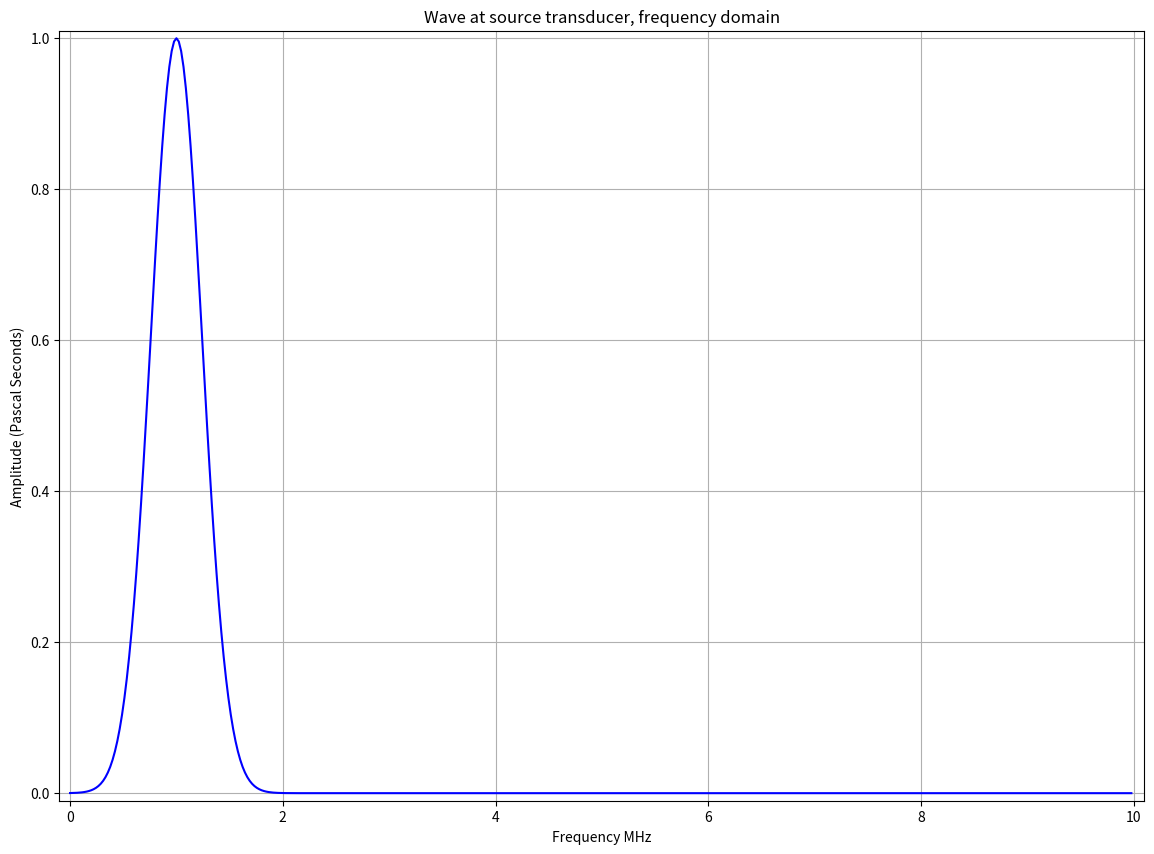
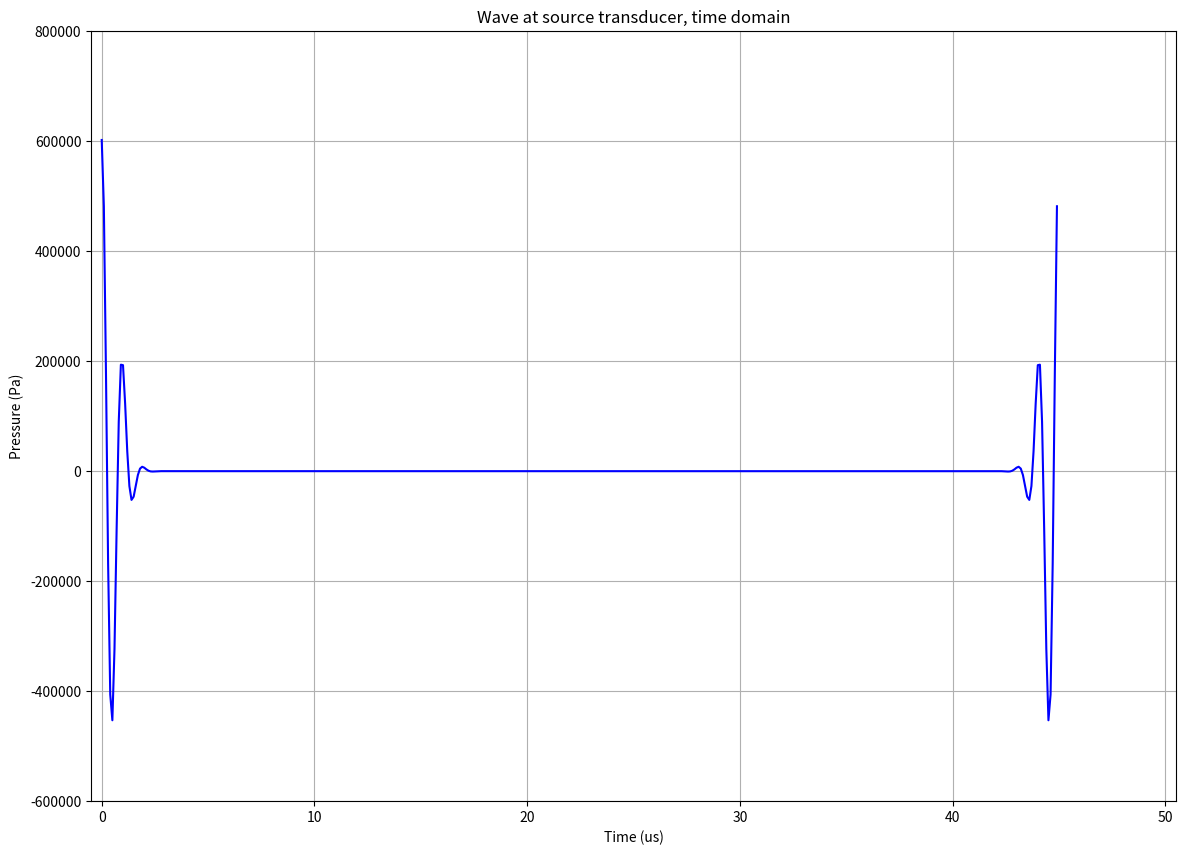
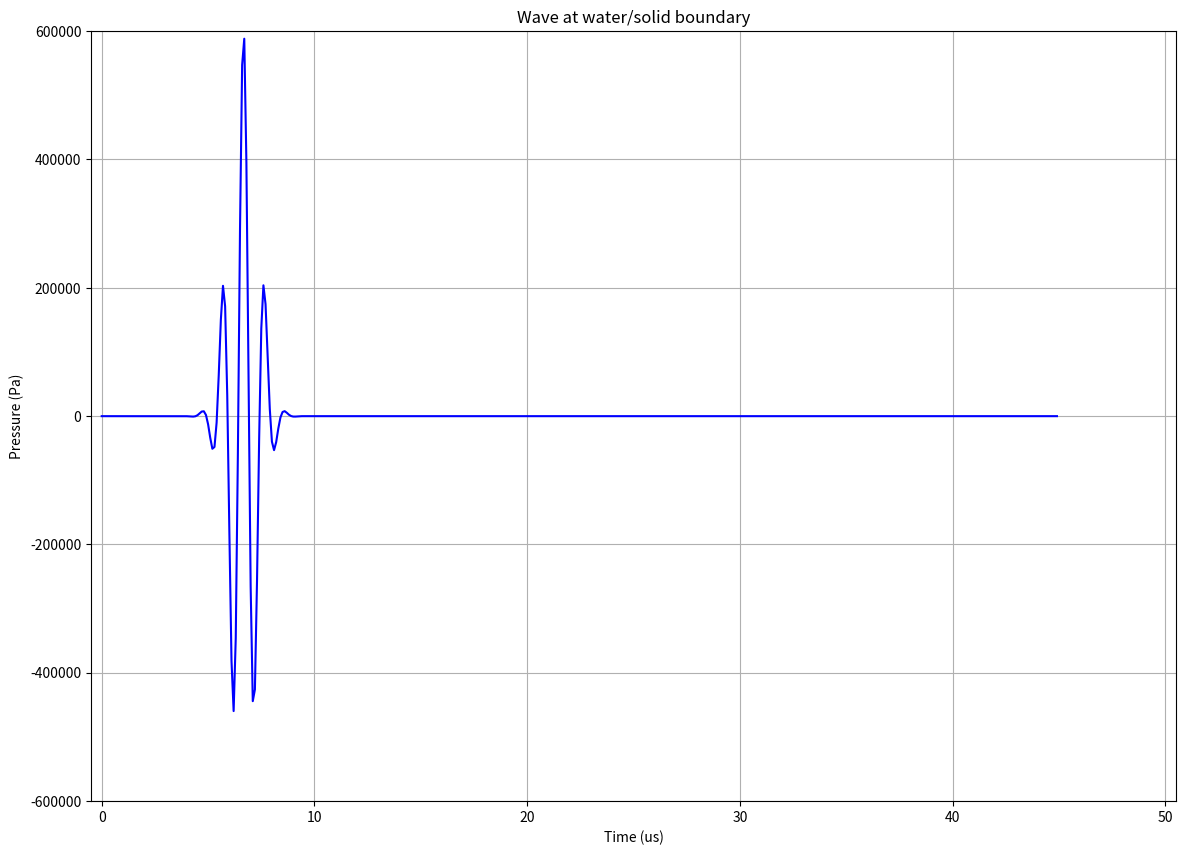
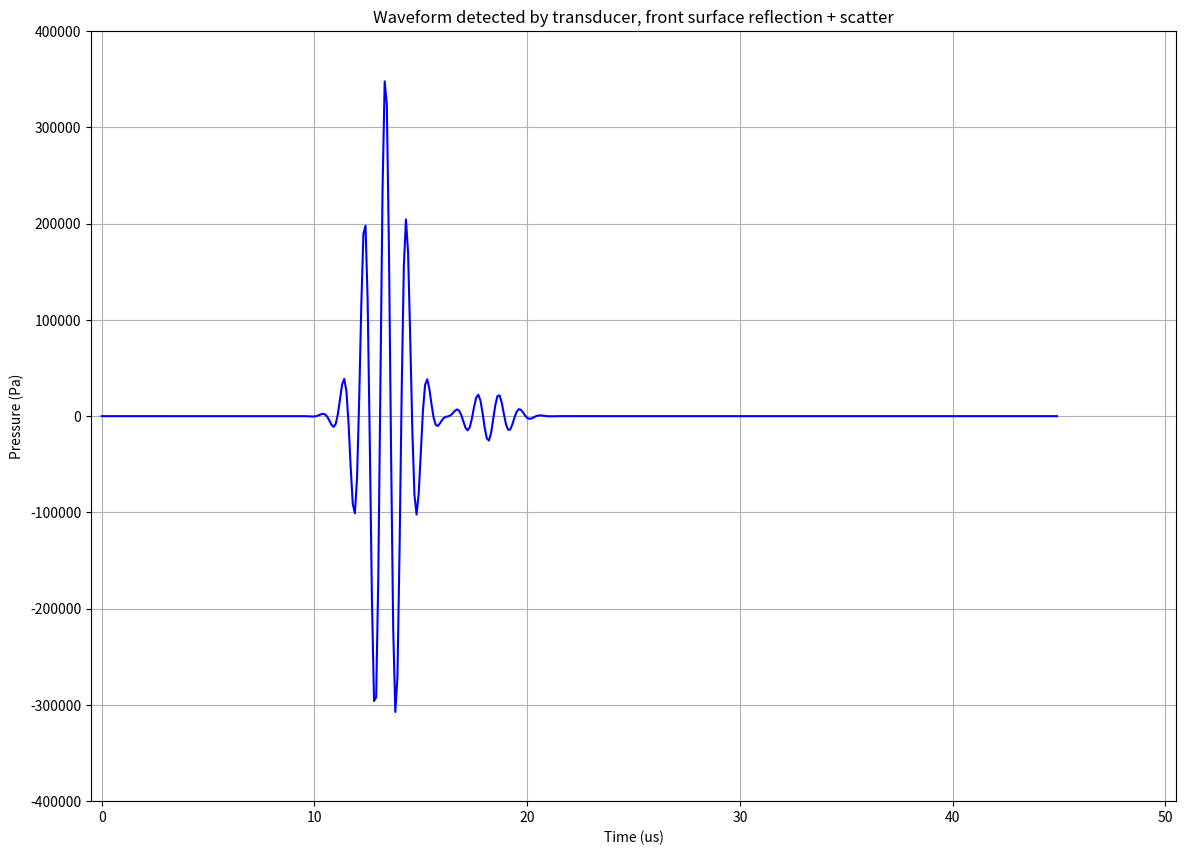
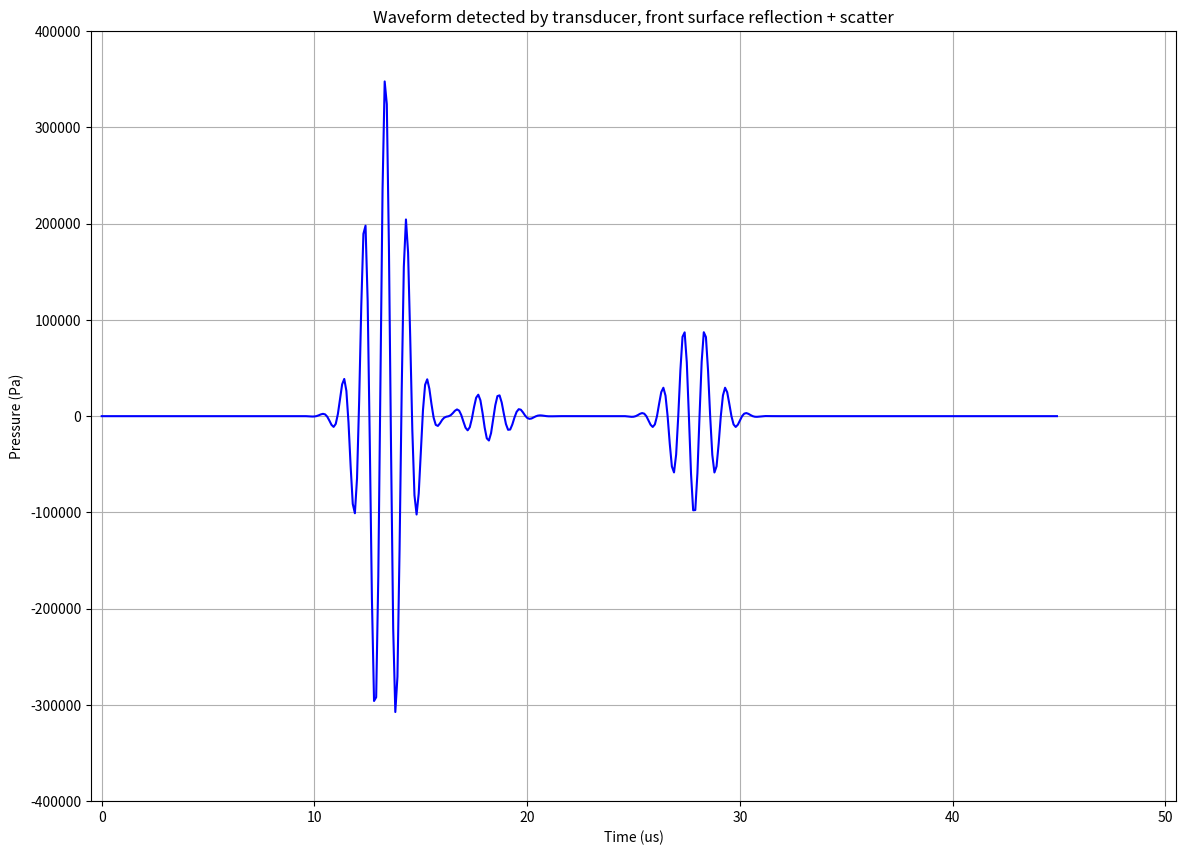
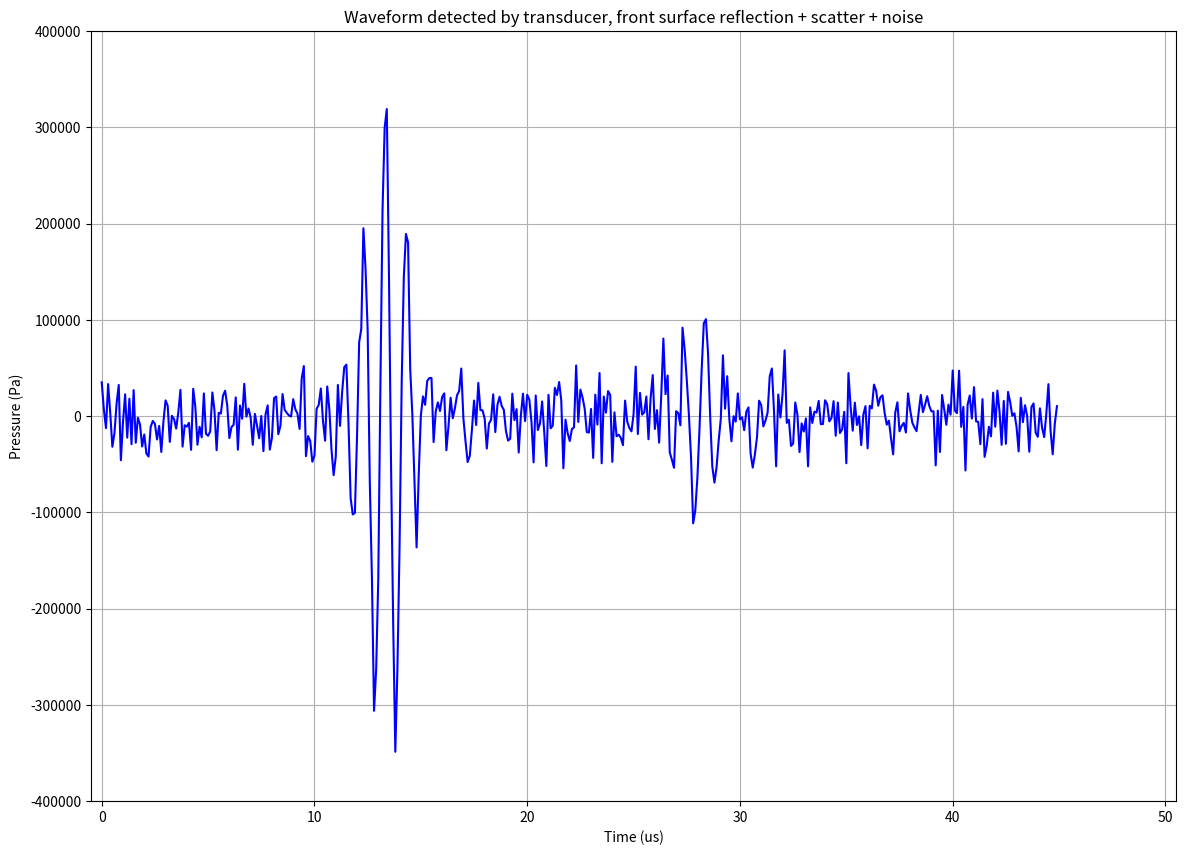
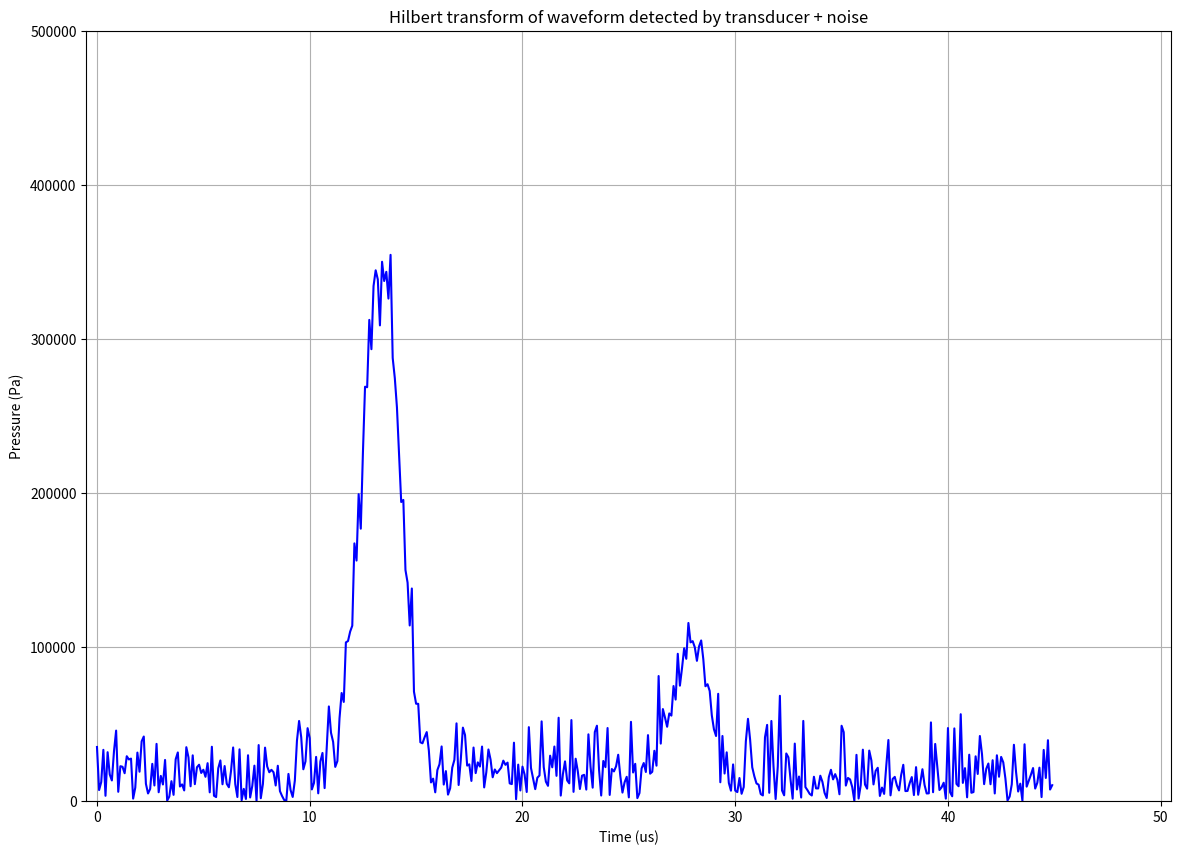
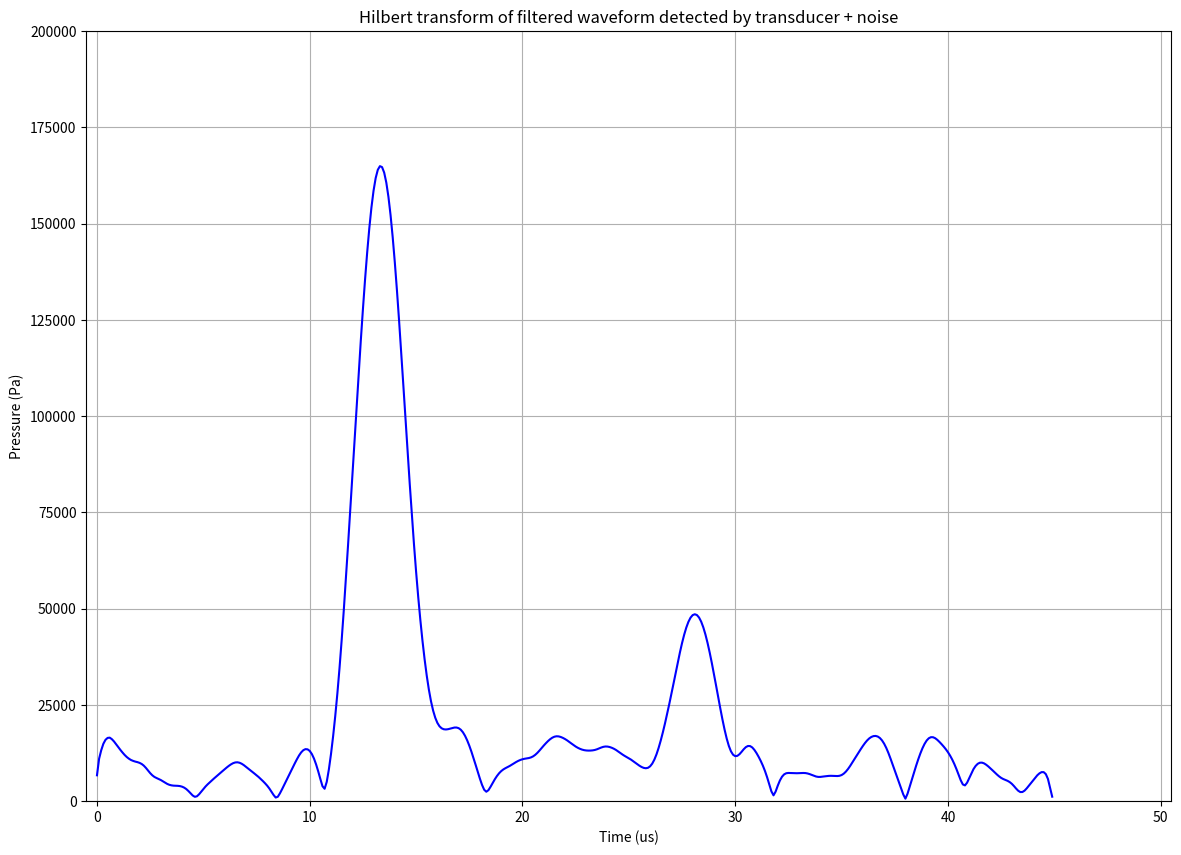

Reproduce these figures in Python, in order.
# CFD HW4 - Combined Solution
# [redacted]
# 11/09/2024

#%---------- Color Key ----------
# & (neon) pink
# ! red
# ^ pink
# ? blue
# ~ green
# % orange
# | purple

#%---------- imports ----------
import numpy as np
import matplotlib.pyplot as plt
from scipy.signal import hilbert, butter, filtfilt

#%---------- Problem Statement ----------
'''
For week1, this simulation needs to recreate the plots found in USFigs.pdf. This simulation is modeling a (water) immersed transducer which is sending waves to a block of aluminum. The distance from the transducer to the aluminum 
is 1cm (i.e. the wave from the transducer travels through 1cm of water before hitting the aluminum block). There is a crack in the aluminum block which is 1.5cm from the surface of the block. The total thickness of the block is
4cm. Upon reaching the end of the block the waves bounce back (of course, there is an echo not only from the bottom surface of the block but from the top surface as well as the crack inside of the block).
'''

#|==========================================================
#| Lab Parameters
#|==========================================================

#%---------- Given Parameters ----------
c_al = 6.2 * 1e3          #~ speed of wave in aluminum (m/s)
c_w  = 1.5 * 1e3          #~ speed of wave in water (m/s)
rho_al = 2700             #~ density of aluminum (kg/m^3)
rho_w = 1000              #~ density of aluminum (kg/m^3)
center_freq = 1e6         #~ transducer center frequency (Hz)
BW = 400e3                #~ -3dB transducer bandwidth (Hz)
water_dist = 10 * 1e-3    #~ initial water path distance (m)
crack_coeff = -0.2        #~ crack scatter coefficient
noise_amp = 22e3          #~ noise amplitude (Pa)
crack_depth = 1.5e-2      #~ depth of the flaw in the aluminum (m)
thickness_al = 4.5e-2     #~ total thickness of the block of aluminum (m)

#%---------- Frequency & Time Domain ----------
max_freq = 10e6                                           #~ upper bound on frequency range
max_time = 45e-6                                          #~ upper bound on time range
delta_t = 1 / max_freq                                    #~ time increment
delta_f = 1 / max_time                                    #~ frequency increment
n = int((delta_t * delta_f) ** -1)                        #~ number of sampling points
freq_base = np.arange(n , dtype = 'complex') * delta_f    #~ array of sampled frequencies 
time_base = np.arange(n , dtype = 'complex') * delta_t    #~ array of sampled time

#%---------- Plot Selection ----------
all_plots = True

#|==========================================================
#| Plot 1: Wave at source transducer in frequency domain
#|==========================================================
'''
This initial wave is at the transducer at time t = 0 seconds. we can construct this by using the Guassian function to an 
amplitude of 1 Pa*second.
'''

#%---------- Gaussian Function ----------
def G_amplitude1(f , c):

    B = ((c + 200e3) - c) / ((np.log(2 ** 0.5)) ** 0.5)    #~ B value for gaussian function
    Amp = np.zeros(int(len(f)) , dtype = "complex")        #~ initiate Amplitude matrix
    Amp[:] = 1 * np.exp(-((f[:] - c) / B) ** 2)            #~ populate Amplitude matrix

    return Amp

Amp1 = G_amplitude1(freq_base , 1e6)

if all_plots:
    #%---------- Plot Results ----------
    plt.figure(figsize = (14 , 10))
    plt.plot(freq_base * 1e-6 , Amp1 , color = "blue")
    plt.title("Wave at source transducer, frequency domain")
    plt.xlabel("Frequency MHz")
    plt.ylabel("Amplitude (Pascal Seconds)")
    plt.ylim((-0.01 , 1.01))
    plt.xlim((-0.1 , 10.1))
    plt.grid()
    plt.show()

#|==========================================================
#| Plot 2: Wave at source transducer in time domain
#|==========================================================
'''
This wave is created by taking the reverse fourier transform of the first frequency wave (Amp1) to take it from the 
frequency domain to the time domain.
'''

#%---------- Inverse FT ----------
def inv_ft2(Amp):

    length = int(len(Amp))
    amp = np.zeros(length , dtype = "complex")

    for i in range(length):
        sum = 0

        for s in range(length):
            sum += Amp[s] * np.exp(2j * np.pi * freq_base[s] * time_base[i]) * delta_f
            
        amp[i] = sum

    return amp

if all_plots:
    #%---------- Plot Results ----------
    amp2 = inv_ft2(Amp1)
    plt.figure(figsize = (14 , 10))
    plt.plot(time_base * 1e6 , amp2 , color = "blue")
    plt.title("Wave at source transducer, time domain")
    plt.xlabel("Time (us)")
    plt.ylabel("Pressure (Pa)")
    plt.ylim((-6e5 , 8e5))
    plt.xlim((-0.5 , 50.5))
    plt.grid()
    plt.show()

#|==========================================================
#| Plot 3: Wave at water-solid boundary
#|==========================================================
'''
Here we must first convert the distance from the transducer to the top surface of the aluminum block into a time delay (t_delay).
Having this, we can create a phase shift (np.exp(-2j * np.pi * freq_base[:] * t_delay)) and apply this to the frequency domain (Amp1).
Taking the inverse FT of this will give the wave at the water/solid boundary.
'''

#%---------- Convert Spatial Distance & Inverse FT ----------
#^ get time delay from c_w
t_delay_water = water_dist / c_w

#^ calculate the new (phase shifted/ time delayed) frequency domain & inv. FT for time domain
Amp3 = Amp1 * np.exp(-2j * np.pi * freq_base[:] * t_delay_water)
amp3 = inv_ft2(Amp3)

if all_plots:
    #%---------- Plot Results ----------
    plt.figure(figsize = (14 , 10))
    plt.plot(time_base * 1e6 , amp3 , color = "blue")
    plt.title("Wave at water/solid boundary")
    plt.xlabel("Time (us)")
    plt.ylabel("Pressure (Pa)")
    plt.ylim((-6e5 , 6e5))
    plt.xlim((-0.5 , 50.5))
    plt.grid()
    plt.show()

#|===============================================================================
#| Plot 4: Waveform detected by transducer, front surface reflection + scatter
#|===============================================================================
'''
For this plot we consider the wave being reflected from the top surface as well as the crack. We need the impedence for both domains (aluminum and water). From this we can calculate
what is transmitted from the water domain to the solid domain, what is reflected in the water domain by the solid domain and vice versa. The time delay must also be accounted
for as we are now travelling through a part of the aluminum block and back. When the transducer reads the incoming signal it goes through the Gaussian function again (this means
to multiply by Amp1 in the frequency domain) and then we can inverse FT to get the time domain plot.
'''

#%---------- Reflection & Transmission Coefficient ----------
#^ impedence for water and aluminum
Z_w = rho_w * c_w
Z_al = rho_al * c_al

#^ reflection and transmission coefficients
reflection1 = (Z_al - Z_w) / (Z_al + Z_w)    #~ reflection coefficient from aluminum to water (wave reflects off aluminum)
reflection2 = (Z_w - Z_al) / (Z_al + Z_w)    #~ reflection coefficient from water to aluminum (wave reflects off water)
transmission1 = (2 * Z_al) / (Z_al + Z_w)    #~ transmission coefficient from aluminum to water (wave disperses from water domain into solid domain) 
transmission2 = (2 * Z_w) / (Z_al + Z_w)     #~ transmission coefficient from water to aluminum (wave disperses from solid domain into water domain) 

#%---------- Inverse FT To Get Reflected Wave ----------
#^ calculate new delta_t from transmitted wave traveling through aluminum (up to crack) and then back
t_delay_aluminum = crack_depth / c_al
total_delay = (2 * t_delay_aluminum) + t_delay_water

#^ calculate the reflected and transmitted waves
Amp4_1 = Amp1 * Amp3 * reflection1 * np.exp(-2j * np.pi * freq_base[:] * t_delay_water)
Amp4_2 = Amp1 * Amp3 * transmission1 * transmission2 * crack_coeff * np.exp(-2j * np.pi * freq_base[:] * total_delay)

#^ inverse FT and sum the waves
amp4_1 = inv_ft2(Amp4_1) 
amp4_2 = inv_ft2(Amp4_2) 
amp4 = amp4_1 + amp4_2

if all_plots:
    #%---------- Plot Results ----------
    plt.figure(figsize = (14 , 10))
    plt.plot(time_base * 1e6 , amp4 , color = "blue")
    plt.title("Waveform detected by transducer, front surface reflection + scatter")
    plt.xlabel("Time (us)")
    plt.ylabel("Pressure (Pa)")
    plt.ylim((-4e5 , 4e5))
    plt.xlim((-0.5 , 50.5))
    plt.grid()
    plt.show()

#|==============================================================================================
#| Plot 5: Waveform detected by transducer, front surface reflection + scatter + back surface
#|==============================================================================================
'''
This is the same as last plot but now we consider another wave reflection from the back surface. For this plot, we must considered what is transmitted from the
crack (not reflected back) and take into account the additional time delay from this. Assume that the wave is 100% reflected from the bottom surface.
'''

#%---------- Time Delay ----------
t_delay_aluminum_bottom = 2 * (thickness_al - crack_depth) / c_al
total_delay += t_delay_aluminum_bottom

#%---------- Inverse FT To Get Reflected Wave ----------
#^ calculate new wave in frequency domain
Amp4_3 = Amp1 * Amp3 * transmission1 * transmission2 * -(1 + crack_coeff) * np.exp(-2j * np.pi * freq_base[:] * total_delay)

#^ inverse FT to get new wave
amp4_3 = inv_ft2(Amp4_3) 
amp4 += amp4_3

if all_plots:
    #%---------- Plot Results ----------
    plt.figure(figsize = (14 , 10))
    plt.plot(time_base * 1e6 , amp4 , color = "blue")
    plt.title("Waveform detected by transducer, front surface reflection + scatter")
    plt.xlabel("Time (us)")
    plt.ylabel("Pressure (Pa)")
    plt.ylim((-4e5 , 4e5))
    plt.xlim((-0.5 , 50.5))
    plt.grid()
    plt.show()

#|======================================================================================================
#| Plot 6: Waveform detected by transducer, front surface reflection + scatter + back surface + noise
#|======================================================================================================
'''
Add noise to Plot 5. For this we can use a Guassian White Noise generation. To do this, use np.random.normal(mean , std_dev, num_samples) * (noise_amp / std_dev).
Use mean = 0, std_dev = 1 for GWN. Add this to the time domain and plot.
'''

#%---------- Random Noise ----------
#^ generate noise
noise_array = np.random.normal(0 , 1 , int(len(Amp1))) * noise_amp

#^ add noise to simulation
amp4 += noise_array

if all_plots:
    #%---------- Plot Results ----------
    plt.figure(figsize = (14 , 10))
    plt.plot(time_base * 1e6 , amp4, color = "blue")
    plt.title("Waveform detected by transducer, front surface reflection + scatter + noise")
    plt.xlabel("Time (us)")
    plt.ylabel("Pressure (Pa)")
    plt.ylim((-4e5 , 4e5))
    plt.xlim((-0.5 , 50.5))
    plt.grid()
    plt.show()

#|========================================================================
#| Plot 7: Hilbert transform of waveform detected by transducer + noise
#|========================================================================
'''
For this plot we do a Hilbert transform. We first must do a forward FT to get from the time domain into the frequency domain. Then, if there are any
negative frequencies we must zero them out. After doing this, inverse FT to get back into the time domain. We then use the real+imaginary parts
to get the magnitude. Plotting the magnitude gives the final result.
'''

#%---------- Forward FT ----------
def fd_ft2(amp):

    length = int(len(amp))
    Amp = np.zeros(length , dtype = "complex")

    for i in range(length):
        sum = 0

        for s in range(length):
            sum += amp[s] * np.exp(-2j * np.pi * freq_base[i] * time_base[s]) * delta_t
            
        Amp[i] = sum

    return Amp

Amp7 = fd_ft2(amp4) 
amp7 = inv_ft2(Amp7)
amp7[:] = ((amp7.real[:] ** 2.) + (amp7.imag[:] ** 2.)) ** 0.5

if all_plots:
    #%---------- Plot Results ----------
    plt.figure(figsize = (14 , 10))
    plt.plot(time_base * 1e6 , amp7 , color = "blue")
    plt.title("Hilbert transform of waveform detected by transducer + noise")
    plt.xlabel("Time (us)")
    plt.ylabel("Pressure (Pa)")
    plt.ylim((-15 , 5e5))
    plt.xlim((-0.5 , 50.5))
    plt.xlim((-0.5 , 50.5))
    plt.grid()
    plt.show()

#|=================================================================================
#| Plot 8: Hilbert transform of filtered waveform detected by transducer + noise
#|=================================================================================
'''
For this plot we do a Hilbert transform. We first must do a forward FT to get from the time domain into the frequency domain. Then, if there are any
negative frequencies we must zero them out. After doing this, inverse FT to get back into the time domain. We then use the real+imaginary parts
to get the magnitude. Plotting the magnitude gives the final result.
'''

#%---------- Filter ----------
b , a = butter(2 , [1.01e3, 2.15e3] , fs = delta_f , btype = 'band')
filtered_signal = filtfilt(b , a , amp4.real)
amp8 = np.abs(hilbert(filtered_signal))

if all_plots:
    #%---------- Plot Results ----------
    plt.figure(figsize = (14 , 10))
    plt.plot(time_base * 1e6 , amp8 , color = "blue")
    plt.title("Hilbert transform of filtered waveform detected by transducer + noise")
    plt.xlabel("Time (us)")
    plt.ylabel("Pressure (Pa)")
    plt.ylim((-15 , 2e5))
    plt.xlim((-0.5 , 50.5))
    plt.xlim((-0.5 , 50.5))
    plt.grid()
    plt.show()